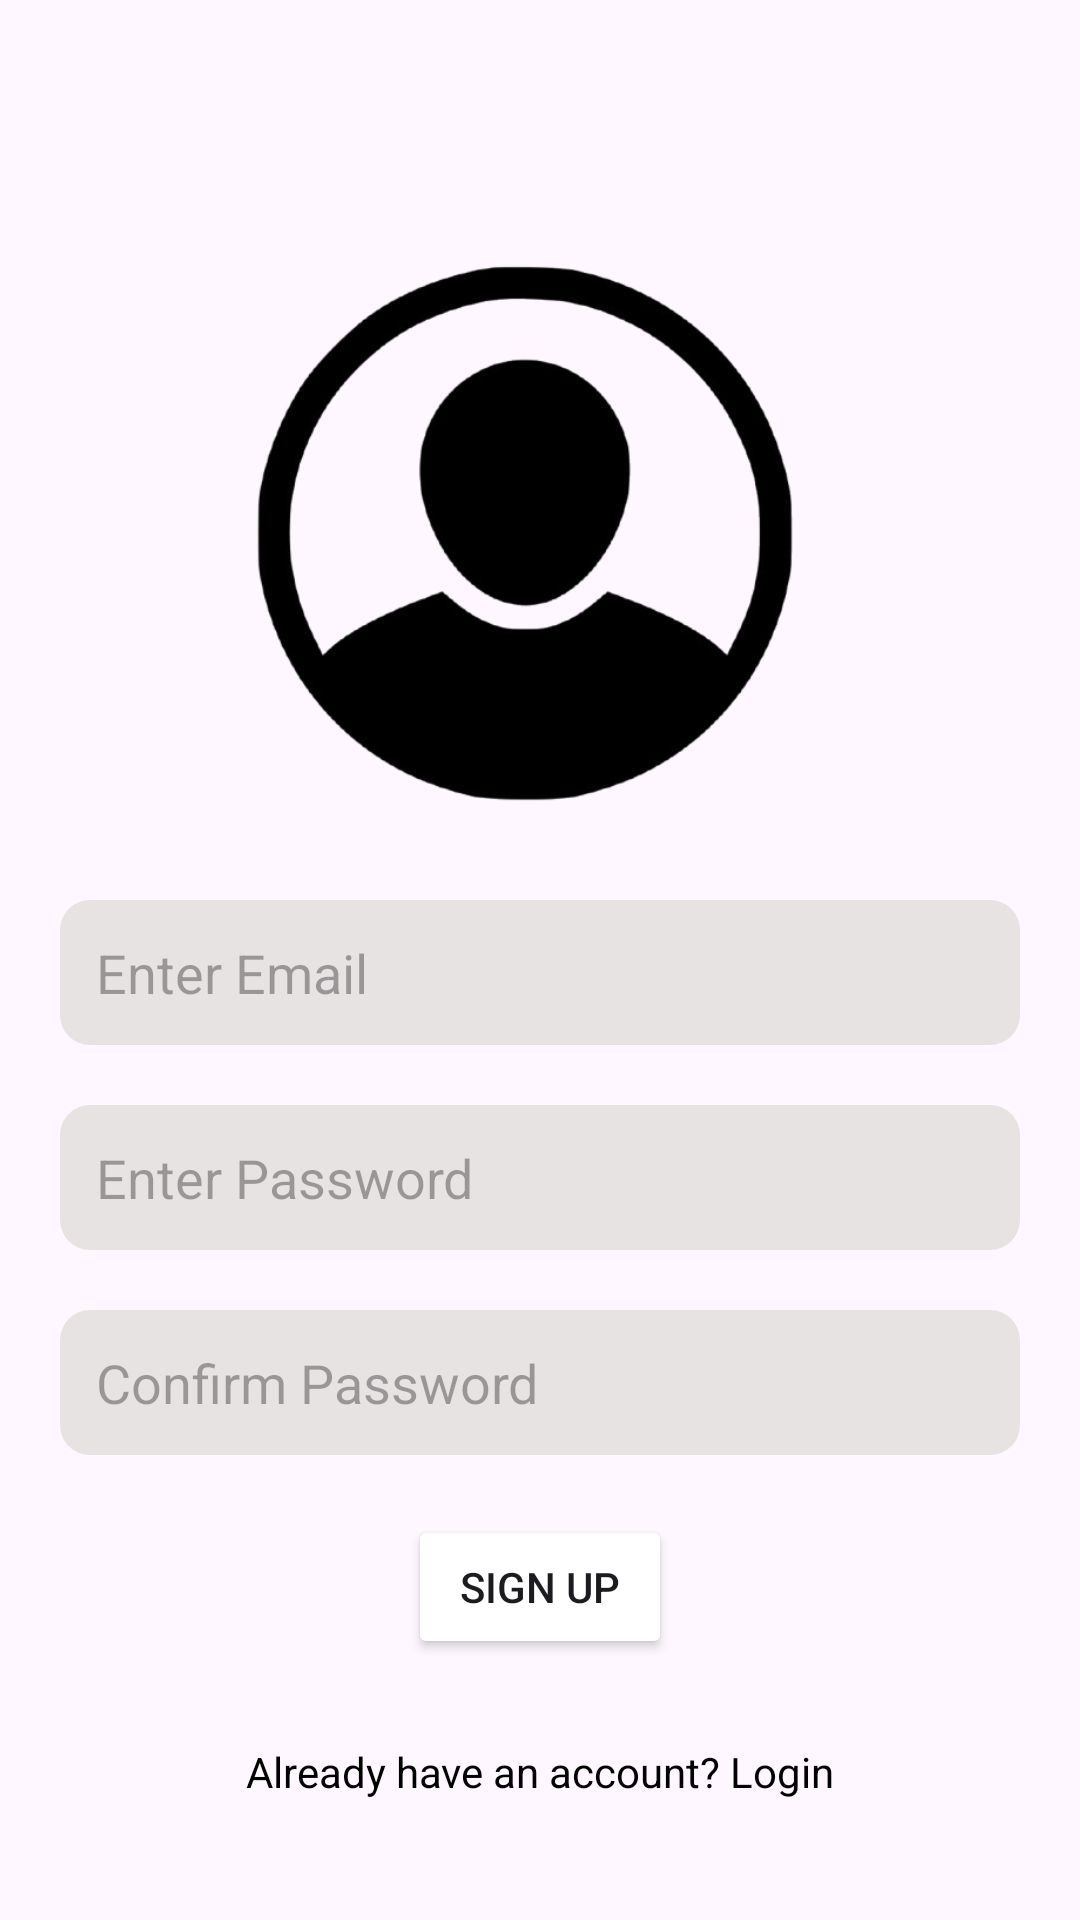

This screen was rendered from an Android layout file. Write that file and the resources it references.
<!-- AndroidManifest.xml: application theme Theme.TrashMorph -->
<!-- res/layout/activity_sign_up.xml -->
<?xml version="1.0" encoding="utf-8"?>
<androidx.constraintlayout.widget.ConstraintLayout
    xmlns:android="http://schemas.android.com/apk/res/android"
    xmlns:app="http://schemas.android.com/apk/res-auto"
    xmlns:tools="http://schemas.android.com/tools"
    android:id="@+id/main"
    android:layout_width="match_parent"
    android:layout_height="match_parent"
    tools:context=".SignUp">

    

    

    

    

    

    
    <ImageView
        android:id="@+id/signUpImage"
        android:layout_width="200dp"
        android:layout_height="200dp"
        android:layout_marginTop="61dp"
        android:contentDescription="Sign Up Image"
        android:src="@drawable/iconloggin"
        app:layout_constraintEnd_toEndOf="parent"
        app:layout_constraintHorizontal_bias="0.469"
        app:layout_constraintStart_toStartOf="parent"
        app:layout_constraintTop_toBottomOf="@+id/textView10" />

    <EditText
        android:id="@+id/emailEditText"
        android:layout_width="0dp"
        android:layout_height="wrap_content"
        android:layout_margin="20dp"
        android:layout_marginTop="66dp"
        android:background="@drawable/card_back_btn"
        android:hint="Enter Email"
        android:inputType="textEmailAddress"
        android:padding="12dp"
        app:layout_constraintEnd_toEndOf="parent"
        app:layout_constraintHorizontal_bias="0.15"
        app:layout_constraintStart_toStartOf="parent"
        app:layout_constraintTop_toBottomOf="@+id/signUpImage" />

    <EditText
        android:id="@+id/passwordEditText"
        android:layout_width="0dp"
        android:layout_height="wrap_content"
        android:layout_margin="20dp"
        android:layout_marginTop="70dp"
        android:background="@drawable/card_back_btn"
        android:hint="Enter Password"
        android:inputType="textPassword"
        android:padding="12dp"
        app:layout_constraintEnd_toEndOf="parent"
        app:layout_constraintHorizontal_bias="0.0"
        app:layout_constraintStart_toStartOf="parent"
        app:layout_constraintTop_toBottomOf="@+id/emailEditText" />

    <EditText
        android:id="@+id/confirmPasswordEditText"
        android:layout_width="0dp"
        android:layout_height="wrap_content"
        android:layout_margin="20dp"
        android:layout_marginTop="79dp"
        android:background="@drawable/card_back_btn"
        android:hint="Confirm Password"
        android:inputType="textPassword"
        android:padding="12dp"
        app:layout_constraintEnd_toEndOf="parent"
        app:layout_constraintHorizontal_bias="0.0"
        app:layout_constraintStart_toStartOf="parent"
        app:layout_constraintTop_toBottomOf="@+id/passwordEditText" />

    <Button
        android:id="@+id/signUpButton"
        android:layout_width="wrap_content"
        android:layout_height="wrap_content"
        android:layout_margin="20dp"
        android:layout_marginTop="96dp"
        android:backgroundTint="@color/common_google_signin_btn_text_light_default"
        android:text="Sign Up"
        app:layout_constraintEnd_toEndOf="parent"
        app:layout_constraintStart_toStartOf="parent"
        app:layout_constraintTop_toBottomOf="@+id/confirmPasswordEditText" />

    <TextView
        android:id="@+id/loginTextView"
        android:layout_width="wrap_content"
        android:layout_height="wrap_content"
        android:layout_margin="20dp"
        android:layout_marginTop="31dp"
        android:padding="8dp"
        android:text="Already have an account? Login"
        android:textColor="@android:color/black"
        app:layout_constraintEnd_toEndOf="parent"
        app:layout_constraintStart_toStartOf="parent"
        app:layout_constraintTop_toBottomOf="@+id/signUpButton" />

    <TextView
        android:id="@+id/textView10"
        android:layout_width="wrap_content"
        android:layout_height="wrap_content"
        android:layout_marginStart="168dp"
        android:layout_marginEnd="186dp"
        android:text=""
        app:layout_constraintEnd_toEndOf="parent"
        app:layout_constraintStart_toStartOf="parent"
        tools:layout_editor_absoluteY="91dp" />

</androidx.constraintlayout.widget.ConstraintLayout>
<!-- resources referenced by this layout -->
<resources>
  <!-- drawable card_back_btn (drawable) -->
  <?xml version="1.0" encoding="utf-8"?>
  <ripple xmlns:android="http://schemas.android.com/apk/res/android"
      android:color="#ACFFC7">
  
      <item >
  
          <shape android:shape="rectangle">
  
              <solid android:color="#E7E3E3" />
              <corners android:radius="10dp"/>
              
  
          </shape>
  
      </item>
  
  </ripple>
  <!-- drawable iconloggin: png bitmap (drawable, 56156 bytes) -->
  <style name="Theme.TrashMorph" parent="Base.Theme.TrashMorph" />
  <style name="Base.Theme.TrashMorph" parent="Theme.Material3.DayNight.NoActionBar">
          
          <item name="colorPrimary">@color/blue</item>
          <item name="colorPrimaryVariant">@color/blue</item>
  
          <item name="android:statusBarColor">@color/blue</item>"
      </style>
  <color name="blue">#1a9df1</color>
</resources>
